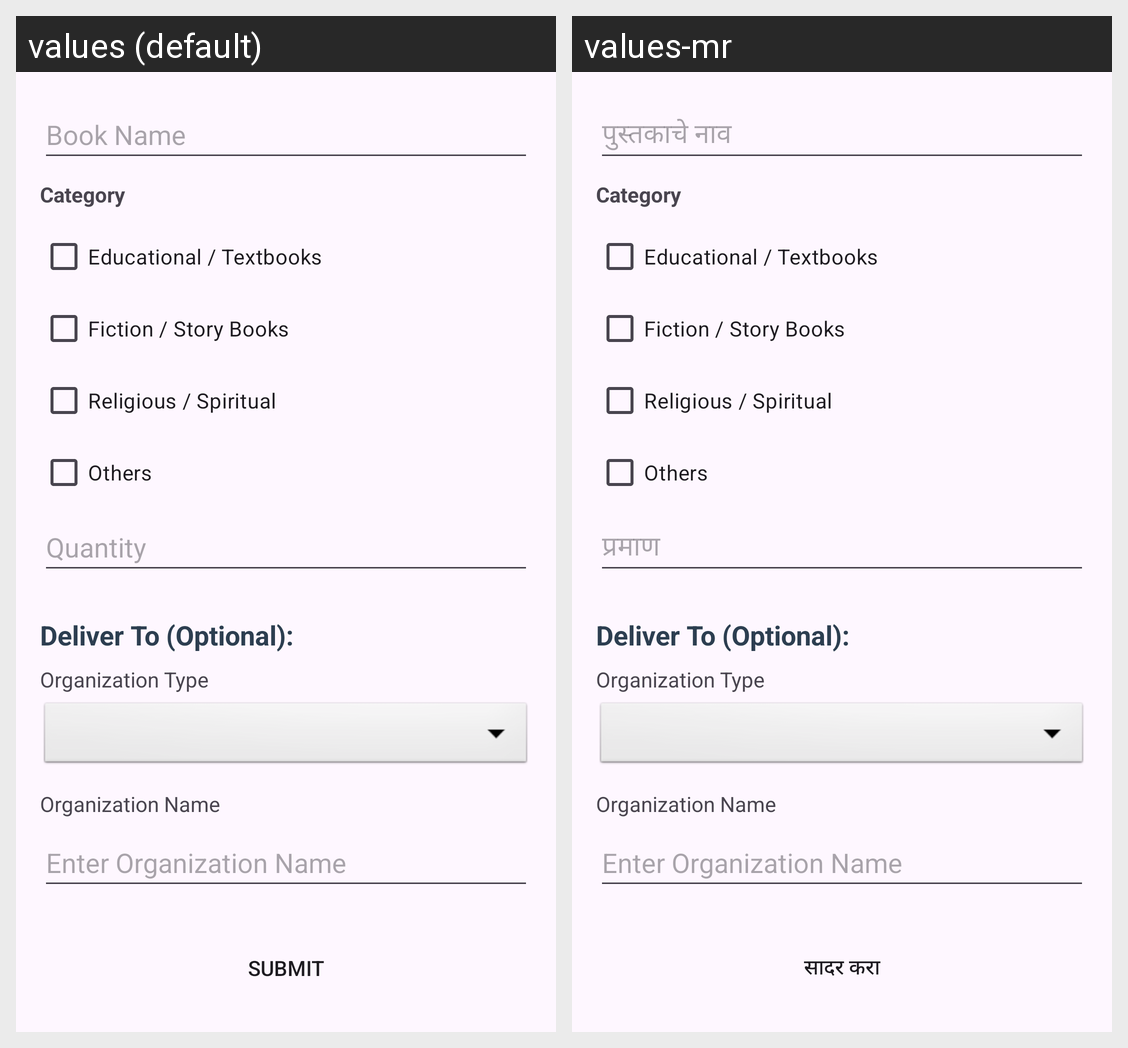

This grid shows one Android layout under two languages. Give, for every string resource on the screen, its name, the default text and each shown locale's text.
Android screen res/layout/form_books.xml rendered under 2 locales, left to right: values (default), values-mr. Device: Nexus 5 (rendered at 1080×1920; each locale shown at half size, 540×960, under a caption strip naming it); theme Theme.KindHands.
Strings drawn on this screen, with the default value and each locale's value (text and hints the layout hard-codes, and strings that could not be matched under every locale, appear in the picture but are not listed):

book_name_hint
  values: Book Name
  values-mr: पुस्तकाचे नाव

quantity_hint
  values: Quantity
  values-mr: प्रमाण

submit_button
  values: SUBMIT
  values-mr: सादर करा
